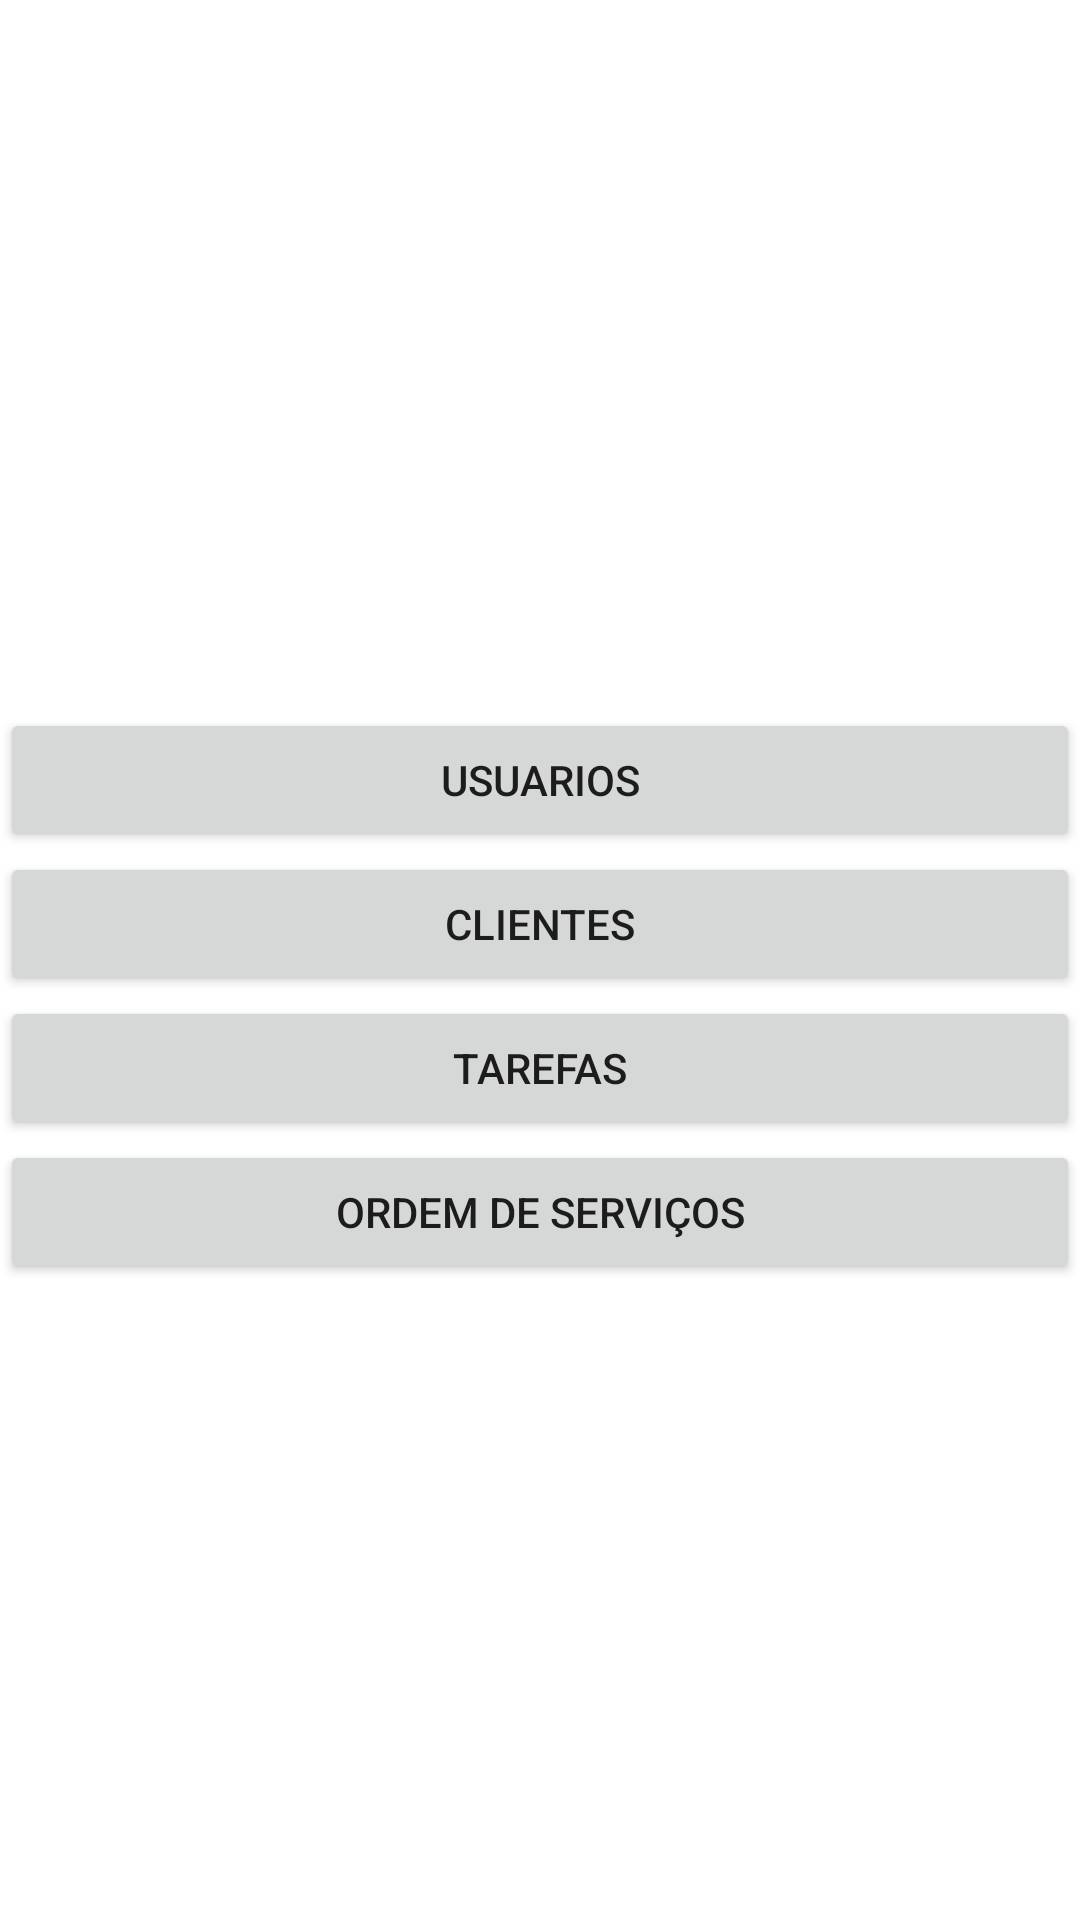

Android layout source for this screen:
<!-- AndroidManifest.xml: application theme Theme.ExemploAppLogin -->
<!-- res/layout/activity_menu_principal.xml -->
<?xml version="1.0" encoding="utf-8"?>
<LinearLayout xmlns:android="http://schemas.android.com/apk/res/android"
    xmlns:app="http://schemas.android.com/apk/res-auto"
    xmlns:tools="http://schemas.android.com/tools"
    android:layout_width="match_parent"
    android:layout_height="match_parent"
    android:orientation="vertical"
    tools:context=".MenuPrincipal">

    <TextView
        android:id="@+id/tvName"
        android:layout_width="match_parent"
        android:layout_height="wrap_content"
        android:gravity="center"
        android:layout_marginBottom="5dp"/>

    <LinearLayout
        android:layout_width="match_parent"
        android:layout_height="match_parent"
        android:orientation="vertical"
        android:gravity="center_vertical">

        <Button
            android:id="@+id/btnUser"
            android:layout_width="match_parent"
            android:layout_height="wrap_content"
            android:text="@string/usuarios" />

        <Button
            android:id="@+id/btnClient"
            android:layout_width="match_parent"
            android:layout_height="wrap_content"
            android:text="@string/clientes" />

        <Button
            android:id="@+id/btnTask"
            android:layout_width="match_parent"
            android:layout_height="wrap_content"
            android:text="@string/tarefas" />

        <Button
            android:id="@+id/btnServiceOrder"
            android:layout_width="match_parent"
            android:layout_height="wrap_content"
            android:text="@string/ordem_de_servi_os" />
    </LinearLayout>


</LinearLayout>
<!-- resources referenced by this layout -->
<resources>
  <string name="clientes">Clientes</string>
  <string name="ordem_de_servi_os">Ordem de Serviços</string>
  <string name="tarefas">Tarefas</string>
  <string name="usuarios">Usuarios</string>
  <style name="Theme.ExemploAppLogin" parent="Theme.MaterialComponents.DayNight.DarkActionBar">
          
          <item name="colorPrimary">@color/purple_500</item>
          <item name="colorPrimaryVariant">@color/purple_700</item>
          <item name="colorOnPrimary">@color/white</item>
          
          <item name="colorSecondary">@color/teal_200</item>
          <item name="colorSecondaryVariant">@color/teal_700</item>
          <item name="colorOnSecondary">@color/black</item>
          
          <item name="android:statusBarColor" tools:targetApi="l">?attr/colorPrimaryVariant</item>
          
      </style>
  <!-- not gathered from this repository: default colours our renderer supplied (Android Studio template values) -->
  <color name="purple_500">#FF6200EE</color>
  <color name="purple_700">#FF3700B3</color>
  <color name="teal_200">#FF03DAC5</color>
  <color name="teal_700">#FF018786</color>
  <color name="black">#FF000000</color>
  <color name="white">#FFFFFFFF</color>
</resources>
